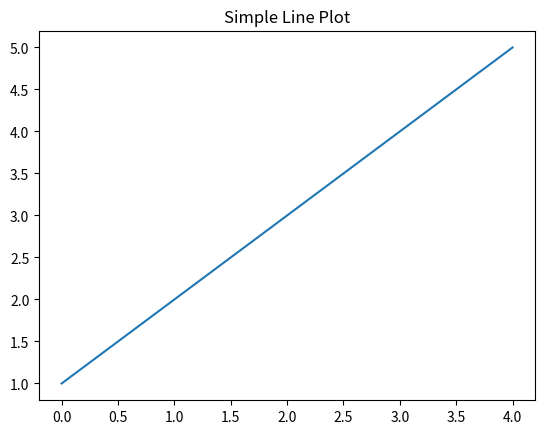

This chart was generated by the following Python code:
import numpy as np
import matplotlib.pyplot as plt

my_list = [1, 2, 3, 4, 5]
my_array = np.array([1, 2, 3, 4, 5])

def my_function(x):
    return x * 2
print(my_function(5))

plt.plot(my_array)
plt.title('Simple Line Plot')
plt.savefig('simple_plot.png')
plt.show()